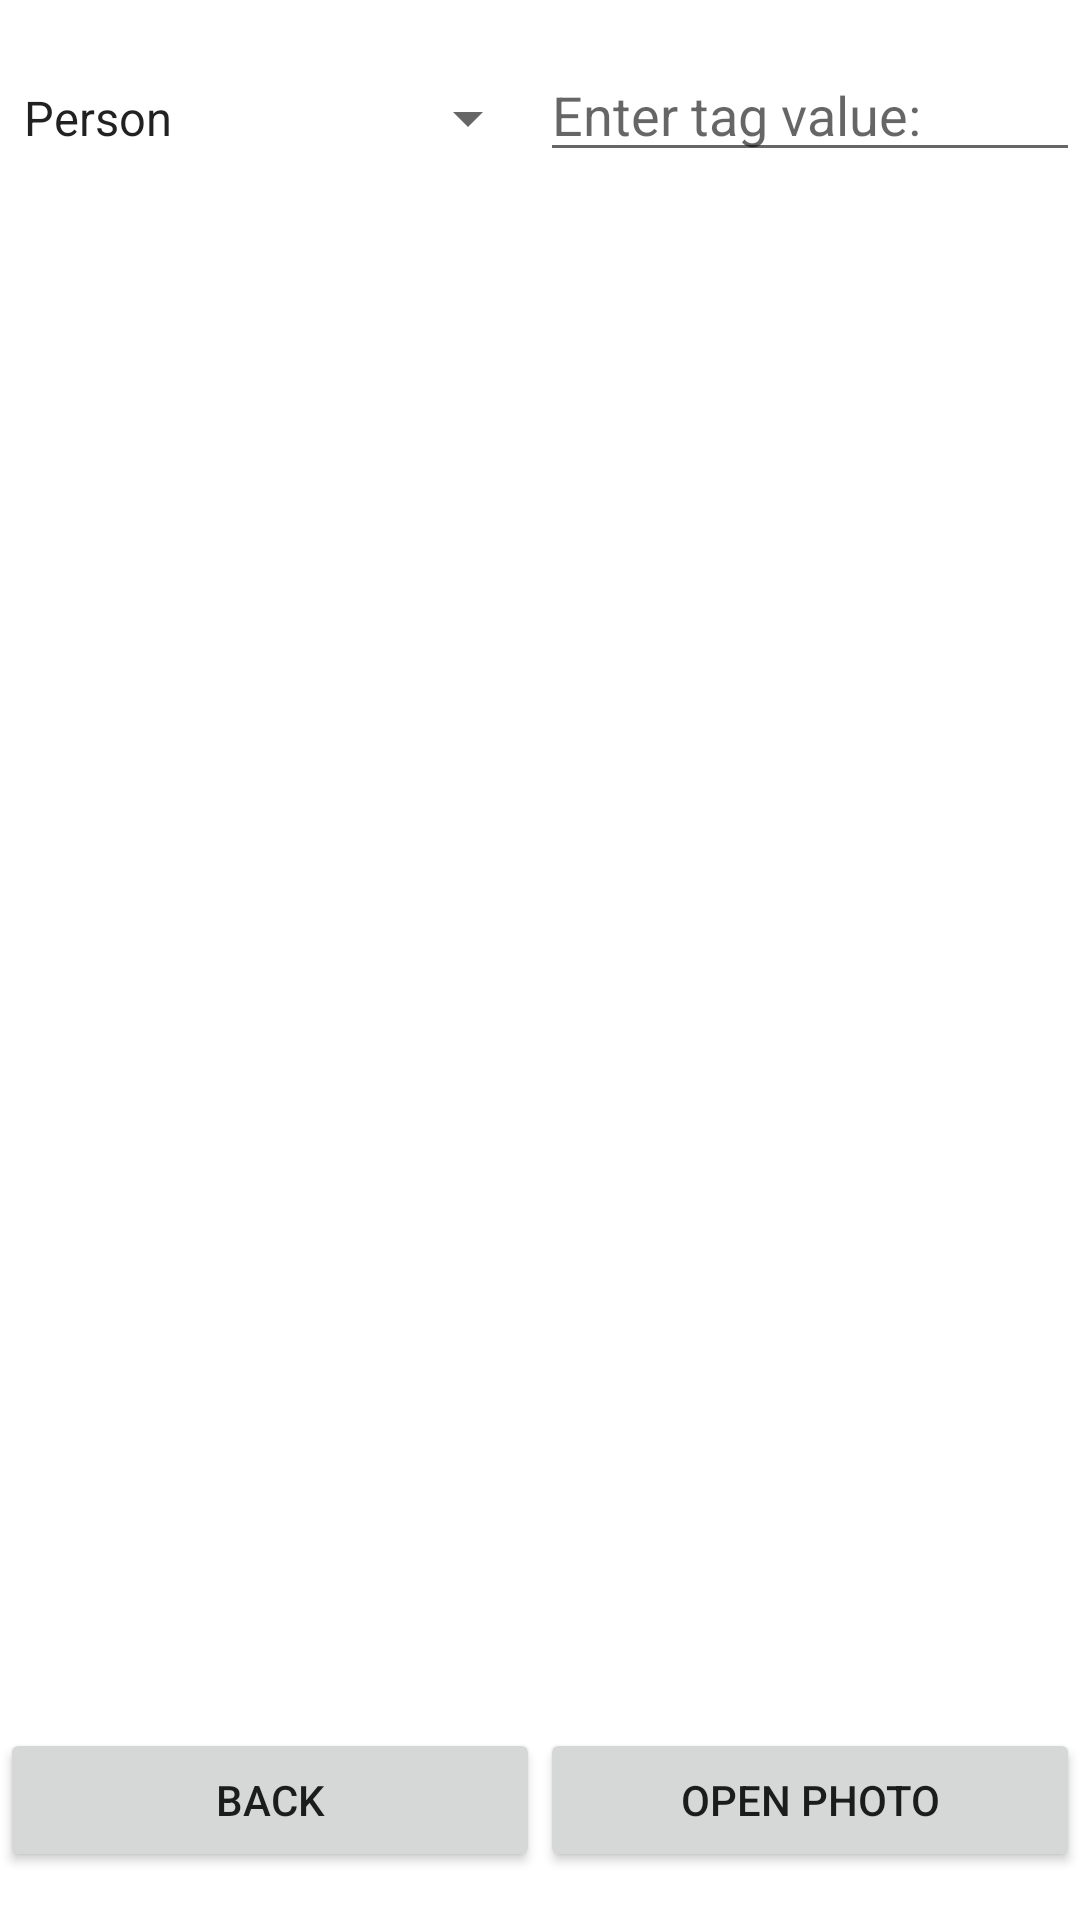

Reconstruct the res/layout file that produces this screen, plus the resources it refers to.
<!-- AndroidManifest.xml: application theme Theme.AndroidPhotoLibrary -->
<!-- res/layout/search_photo_display.xml -->
<?xml version="1.0" encoding="utf-8"?>
<RelativeLayout xmlns:android="http://schemas.android.com/apk/res/android"
    android:layout_width="match_parent"
    android:layout_height="match_parent">

    
    <LinearLayout
        android:id="@+id/addTagLayout"
        android:layout_width="match_parent"
        android:layout_height="wrap_content"
        android:orientation="horizontal"
        android:layout_marginTop="16dp"
        android:layout_marginBottom="16dp"
        android:layout_alignParentTop="true">

        <Spinner
            android:id="@+id/tagTypeSpinner"
            android:layout_width="0dp"
            android:layout_height="wrap_content"
            android:layout_weight="1"
            android:entries="@array/tag_types"
            android:prompt="@string/tag_type_prompt"/>

        <EditText
            android:id="@+id/tagValueEditText"
            android:layout_width="0dp"
            android:layout_height="wrap_content"
            android:layout_weight="1"
            android:hint="@string/tag_value_hint"/>

    </LinearLayout>

    
    <ListView
        android:id="@+id/tagsListView"
        android:layout_width="match_parent"
        android:layout_height="wrap_content"
        android:layout_below="@id/addTagLayout"
        android:layout_marginBottom="16dp"/>

    
    <LinearLayout
        android:id="@+id/buttonsLayout"
        android:layout_width="match_parent"
        android:layout_height="wrap_content"
        android:orientation="horizontal"
        android:layout_marginTop="16dp"
        android:layout_marginBottom="16dp"
        android:layout_alignParentBottom="true">

        <Button
            android:id="@+id/backButton"
            android:layout_width="0dp"
            android:layout_height="wrap_content"
            android:layout_weight="1"
            android:text="Back"/>

        <Button
            android:id="@+id/openPhotoButton"
            android:layout_width="0dp"
            android:layout_height="wrap_content"
            android:layout_weight="1"
            android:text="Open Photo"/>

    </LinearLayout>

</RelativeLayout>
<!-- resources referenced by this layout -->
<resources>
  <string-array name="tag_types">
          <item>Person</item>
          <item>Location</item>
      </string-array>
  <string name="tag_type_prompt">Select tag type:</string>
  <string name="tag_value_hint">Enter tag value:</string>
  <style name="Theme.AndroidPhotoLibrary" parent="Theme.MaterialComponents.DayNight.DarkActionBar">
          
          <item name="colorPrimary">@color/purple_500</item>
          <item name="colorPrimaryVariant">@color/purple_700</item>
          <item name="colorOnPrimary">@color/white</item>
          
          <item name="colorSecondary">@color/teal_200</item>
          <item name="colorSecondaryVariant">@color/teal_700</item>
          <item name="colorOnSecondary">@color/black</item>
          
          <item name="android:statusBarColor">?attr/colorPrimaryVariant</item>
          
      </style>
  <!-- not gathered from this repository: default colours our renderer supplied (Android Studio template values) -->
  <color name="purple_500">#FF6200EE</color>
  <color name="purple_700">#FF3700B3</color>
  <color name="teal_200">#FF03DAC5</color>
  <color name="teal_700">#FF018786</color>
  <color name="black">#FF000000</color>
  <color name="white">#FFFFFFFF</color>
</resources>
